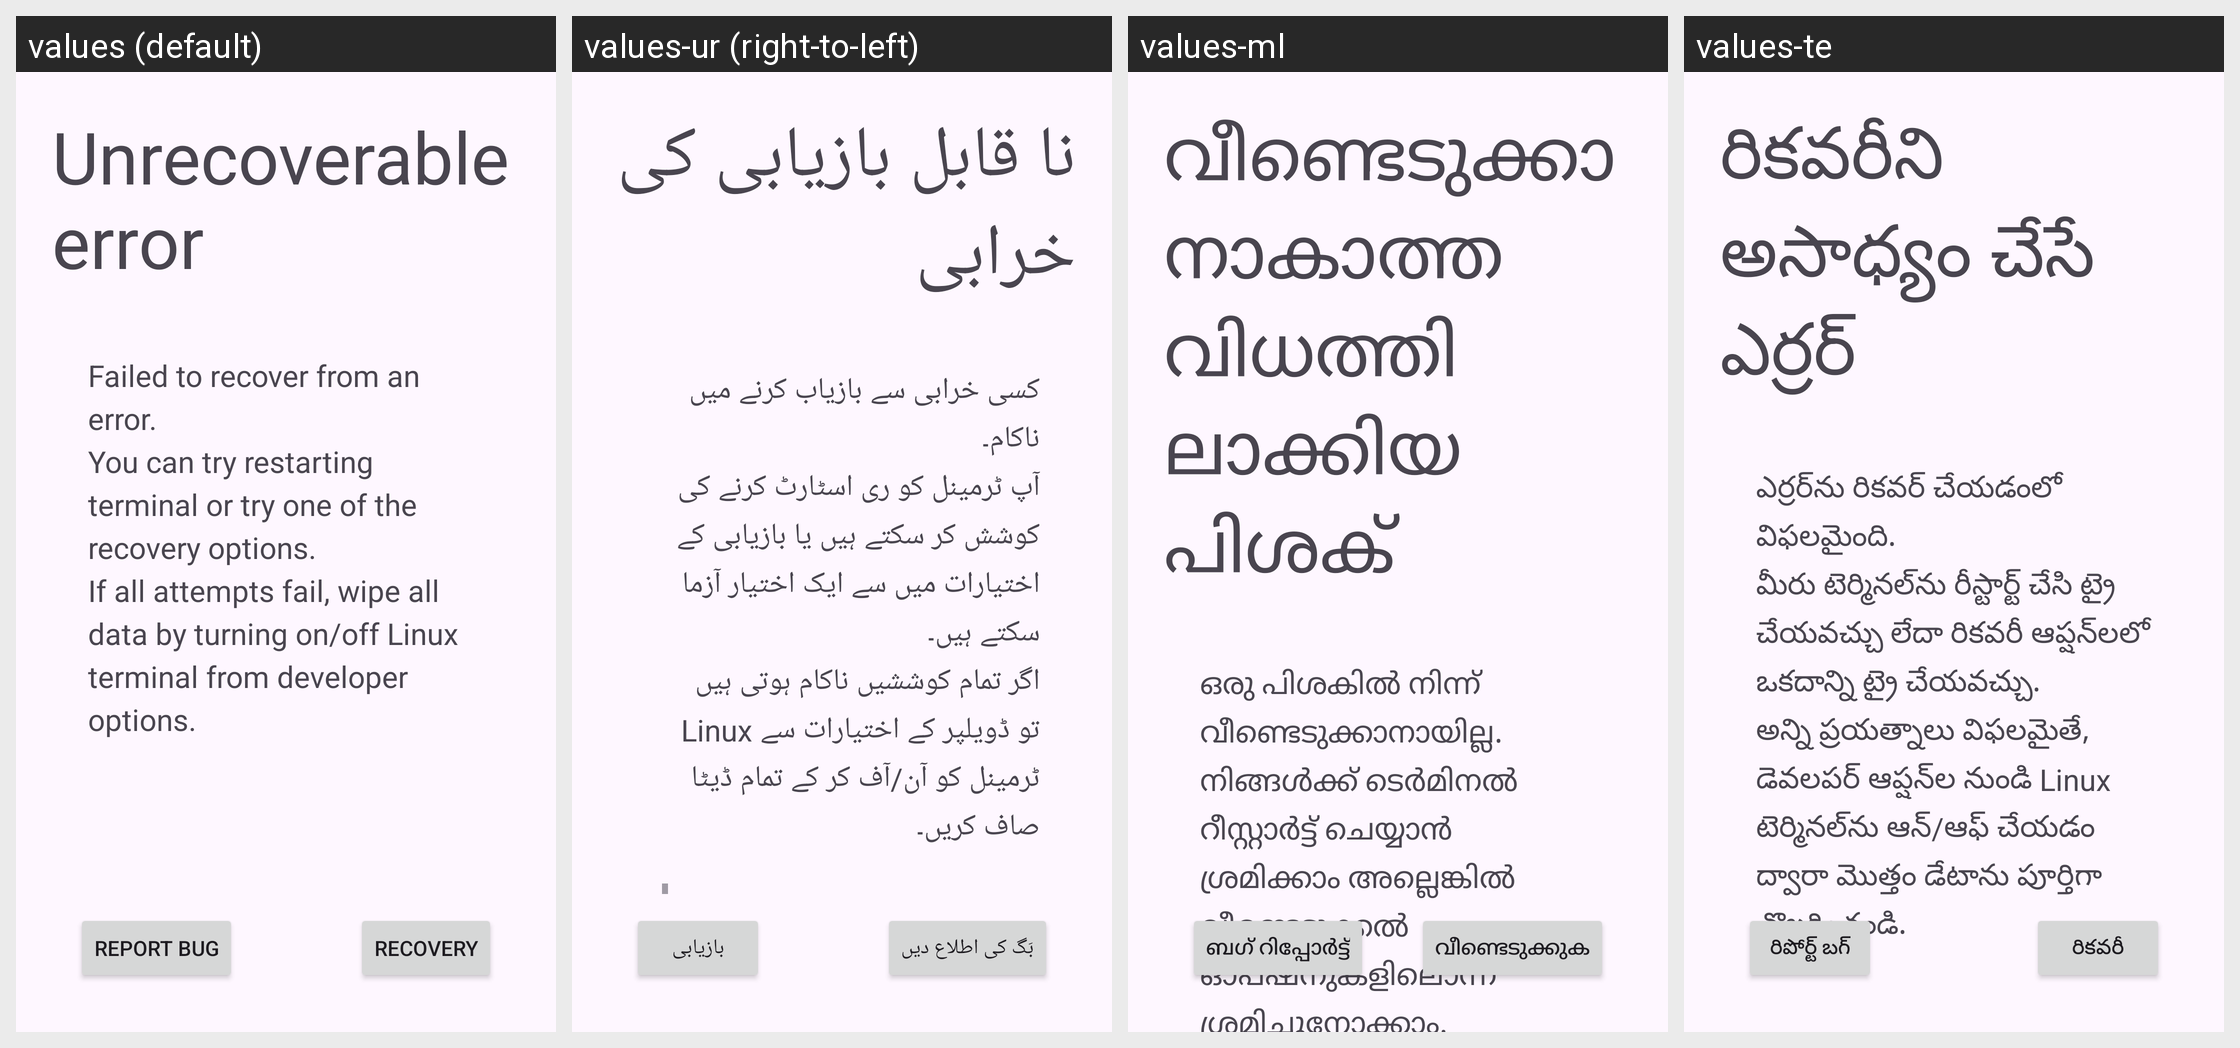

Translations of the strings shown on this Android screen, per locale in the grid:
Android screen res/layout/activity_error.xml rendered under 4 locales, left to right: values (default), values-ur (right-to-left), values-ml, values-te. Device: Nexus 5 (rendered at 1080×1920; each locale shown at half size, 540×960, under a caption strip naming it); theme VmTerminalAppTheme.
Other locales in the repository, not shown: values-af, values-am, values-ar, values-as, values-az, values-be, values-bg, values-bn, values-bs, values-ca, values-cs, values-da, values-de, values-el, values-en-rAU, values-en-rCA, values-en-rGB, values-en-rIN, values-es, values-es-rUS, values-et, values-eu, values-fa, values-fi, values-fr, values-fr-rCA, values-gl, values-gu, values-hi, values-hr, values-hu, values-hy, values-in, values-is, values-it, values-iw, values-ja, values-ka, values-kk, values-km, values-kn, values-ko, values-ky, values-lo, values-lt, values-lv, values-mk, values-mn, values-mr, values-ms, values-my, values-nb, values-ne, values-nl, values-or, values-pa, values-pl, values-pt, values-pt-rPT, values-ro, values-ru, values-si, values-sk, values-sl, values-sq, values-sr, values-sv, values-sw, values-ta, values-th, values-tl, values-tr, values-uk, values-uz, values-vi, values-zh-rCN, values-zh-rHK, values-zh-rTW, values-zu.
Strings drawn on this screen, with the default value and each locale's value (text and hints the layout hard-codes, and strings that could not be matched under every locale, appear in the picture but are not listed):

error_title
  values: Unrecoverable error
  values-ur: نا قابل بازیابی کی خرابی
  values-ml: വീണ്ടെടുക്കാനാകാത്ത വിധത്തിലാക്കിയ പിശക്
  values-te: రికవరీని అసాధ్యం చేసే ఎర్రర్

error_desc
  values: Failed to recover from an error.
      You can try restarting terminal or try one of the recovery options.
      If all attempts fail, wipe all data by turning on/off Linux terminal from developer options.
  values-ur: کسی خرابی سے بازیاب کرنے میں ناکام۔
      آپ ٹرمینل کو ری اسٹارٹ کرنے کی کوشش کر سکتے ہیں یا بازیابی کے اختیارات میں سے ایک اختیار آزما سکتے ہیں۔
      اگر تمام کوششیں ناکام ہوتی ہیں تو ڈویلپر کے اختیارات سے Linux ٹرمینل کو آن/آف کر کے تمام ڈیٹا صاف کریں۔
  values-ml: ഒരു പിശകിൽ നിന്ന് വീണ്ടെടുക്കാനായില്ല.
      നിങ്ങൾക്ക് ടെർമിനൽ റീസ്റ്റാർട്ട് ചെയ്യാൻ ശ്രമിക്കാം അല്ലെങ്കിൽ വീണ്ടെടുക്കൽ ഓപ്‌ഷനുകളിലൊന്ന് ശ്രമിച്ചുനോക്കാം.
      എല്ലാ ശ്രമങ്ങളും പരാജയപ്പെടുകയാണെങ്കിൽ, ഡെവലപ്പർ ഓ‌പ്ഷനുകളിൽ നിന്ന് Linux ടെർമിനൽ ഓൺ/ഓഫ് ആക്കി എല്ലാ ഡാറ്റയും തുടച്ചുനീക്കുക.
  values-te: ఎర్రర్‌ను రికవర్ చేయడంలో విఫలమైంది.
      మీరు టెర్మినల్‌ను రీస్టార్ట్ చేసి ట్రై చేయవచ్చు లేదా రికవరీ ఆప్షన్‌లలో ఒకదాన్ని ట్రై చేయవచ్చు.
      అన్ని ప్రయత్నాలు విఫలమైతే, డెవలపర్ ఆప్షన్‌ల నుండి Linux టెర్మినల్‌ను ఆన్/ఆఫ్ చేయడం ద్వారా మొత్తం డేటాను పూర్తిగా తొలగించండి.

settings_recovery_title
  values: Recovery
  values-ur: بازیابی
  values-ml: വീണ്ടെടുക്കുക
  values-te: రికవరీ

error_btn_report_bug
  values: Report bug
  values-ur: بَگ کی اطلاع دیں
  values-ml: ബഗ് റിപ്പോർട്ട്
  values-te: రిపోర్ట్ బగ్
